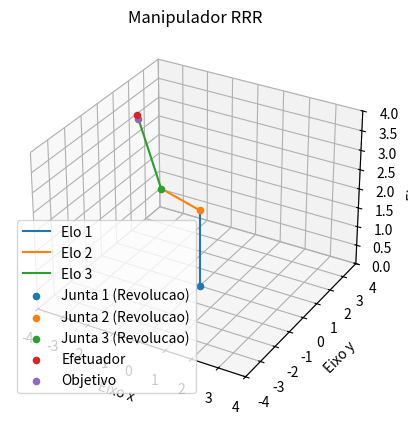

Recreate this plot in Python.
from random import random,uniform
from math import pi,cos,sin,sqrt
import numpy as np
import matplotlib.pyplot as plt
from mpl_toolkits.mplot3d import axes3d

def matriz_homogenea(d,a,alfa,theta):
    L1 = np.array([round(cos(theta),4), round(-sin(theta)*cos(alfa),4), round(sin(theta)*sin(alfa),4),round(a*cos(theta),4)])
    L2 = np.array([round(sin(theta),4), round(cos(theta)*cos(alfa),4),round(-cos(theta)*sin(alfa),4),round(a*sin(theta),4)])
    L3 = np.array([0, round(sin(alfa),4), round(cos(alfa),4), d])
    L4 = np.array([0,0,0,1])
    A = np.array([L1,L2,L3,L4])
    return A

def distancia(a,b,n):
    d = 0
    for i in range(n):
        d = d + (a[i] - b[i])**2
        
    return sqrt(d)

def plotagem(qbest,t):
    #vetores colunas do sistema de coordenadas global
    #Pontos de interesse
    o = np.array([[0,0,0,1]]).T 
    o1_1 = o
    o2_2 = o
    o3_3 = o
    ##Parametros dos robos
    b1 = 2
    b2 = 2
    b3 = 2
    ### parametros de DH
    d1 = b1 
    d2 = 0
    d3 = 0
    a1 = 0
    a2 = b2
    a3 = b3
    alfa1 = pi/2
    alfa2 = 0
    alfa3 = 0
    theta1 = pi/2 + qbest[0] 
    theta2 = qbest[1] 
    theta3 = qbest[2]
    #Calculando as matrizes homogêneas
    A1 = matriz_homogenea(d1,a1,alfa1,theta1)
    A2 = matriz_homogenea(d2,a2,alfa2,theta2)
    A3 = matriz_homogenea(d3,a3,alfa3,theta3)
    #Calculando os pontos de interesse no sistema Global
    o1_0 = A1@o1_1
    o2_0 = A1@(A2@o2_2)
    o3_0 = A1@(A2@(A3@o3_3))
    ax.clear()
    #Plotando Elos
    plt.plot([o[0,0],o1_0[0,0]],[o[1,0],o1_0[1,0]],[o[2,0],o1_0[2,0]])
    plt.plot([o1_0[0,0],o2_0[0,0]],[o1_0[1,0],o2_0[1,0]],[o1_0[2,0],o2_0[2,0]])
    plt.plot([o2_0[0,0],o3_0[0,0]],[o2_0[1,0],o3_0[1,0]],[o2_0[2,0],o3_0[2,0]])

    #Plotando Juntas
    ax.scatter(o[0,0],o[1,0],o[2,0])
    ax.scatter(o1_0[0,0],o1_0[1,0],o1_0[2,0])
    ax.scatter(o2_0[0,0],o2_0[1,0],o2_0[2,0])

    #Plotando efetuador
    ax.scatter(o3_0[0,0],o3_0[1,0],o3_0[2,0])
    ax.scatter(t[0],t[1],t[2])
    ax.scatter
    #Legendas
    plt.legend(['Elo 1','Elo 2','Elo 3','Junta 1 (Revolucao)','Junta 2 (Revolucao)'\
                ,'Junta 3 (Revolucao)','Efetuador','Objetivo'])

    ax.set_xlabel('Eixo x')
    ax.set_ylabel('Eixo y')
    ax.set_zlabel('Eixo z')

    #titulo
    plt.title('Manipulador RRR')
    ax.set_xlim3d(-4,4)
    ax.set_ylim3d(-4,4)
    ax.set_zlim3d(0,4)
    fig.canvas.draw() #mostra o plot
    plt.pause(0.01)
    
class particle:
    def __init__(self,position,dimension):
        self.p = position #current position
        self.v = np.zeros(dimension) #current velocity
        self.bp = position.copy() #best position
        self.n = dimension
        self.d = 500 #currente distance
        self.bd = 500 #best distance

    def update_position(self,qbest): #Update the particle postion
        c1 = 1.4047
        c2 = 1.494       
        for i in range(self.n):
            self.v[i] = random()*self.v[i] + c1*random()*(qbest[i] - self.p[i])+ c2*random()*(self.bp[i] - self.p[i])
            self.p[i] = self.p[i] + self.v[i]
            if(self.p[i] > 2*pi):
                self.p[i] = 2*pi
            elif(self.p[i] < 0):
                self.p[i] = 0                
            
    def update_fuction(self,o): #Calcule the value of the fitness fuction
        #Parâmetros físicos do robô
        b1 = 2
        b2 = 2
        b3 = 2
        #posição do efetuador em relação ao ultimo sistema de coordenada
        p = np.array([0,0,0,1]).T
        #Parâmetros de Denavit-Hartenberg do manipulador RRR constantes
        d1 = b1
        d2 = 0
        d3 = 0
        a1 = 0
        a2 = b2
        a3 = b3
        alpha1 = pi/2
        alpha2 = 0
        alpha3 = 0
        theta1 = pi/2 + self.p[0]
        theta2 = self.p[1]
        theta3 = self.p[2]
        A1 = matriz_homogenea(d1,a1,alpha1,theta1)
        A2 = matriz_homogenea(d2,a2,alpha2,theta2)
        A3 = matriz_homogenea(d3,a3,alpha3,theta3)
        #posição do efetuador em relação ao sistema de coordenadas global
        p = A1@(A2@(A3@p))
        #calculo da distancia euclidiana da posição do efetuador em relação ao objetivo
        self.d = distancia(p.T,o,self.n)
        if(self.d < self.bd):
            self.bd = self.d
            self.bp = self.p.copy()

def PSO(o,number,n):
    #limite do valor que a junta pode assumir
    L = 2*pi
    #numero limite de interações
    k = 50       
    q = []
    #criando number particulas de dimensão n e calculando o valor de sua função de custo
    for i in range(number):
        p = np.array([uniform(0,L),uniform(0,L),uniform(0,L)])
        q.append(particle(p,n))
        q[i].update_fuction(o)

    #Criando a configuração qbest e sua distancia
    qbest = q[0].p.copy()
    d = q[0].d
    for i in range(number):
        if(d > q[i].d):
            qbest = q[i].p.copy()
            d = q[i].d
    #Executando PSO
    for j in range(k):

        for i in range(number):          
            q[i].update_position(qbest)
            q[i].update_fuction(o)
            
            if(d > q[i].d):
                qbest = q[i].p.copy()
                d = q[i].d
        plotagem(qbest,o)       
        if(d < 0.01):
            print("Solução: ",qbest,"em ",j + 1, "interações.")
            break;        
        #print("q best = ",qbest, " j = ", j,"\n d = ",d,"\n\n")
    return qbest

#Main
#configurando o plot
plt.ion()
fig = plt.figure()
ax =  fig.add_subplot(111, projection = '3d')
plt.pause(0.1)
#objetivo
objetivo = np.array([-3,1,3.5])
numero_particulas = 20
dimensao = 3
solucao = PSO(objetivo,numero_particulas,dimensao)
